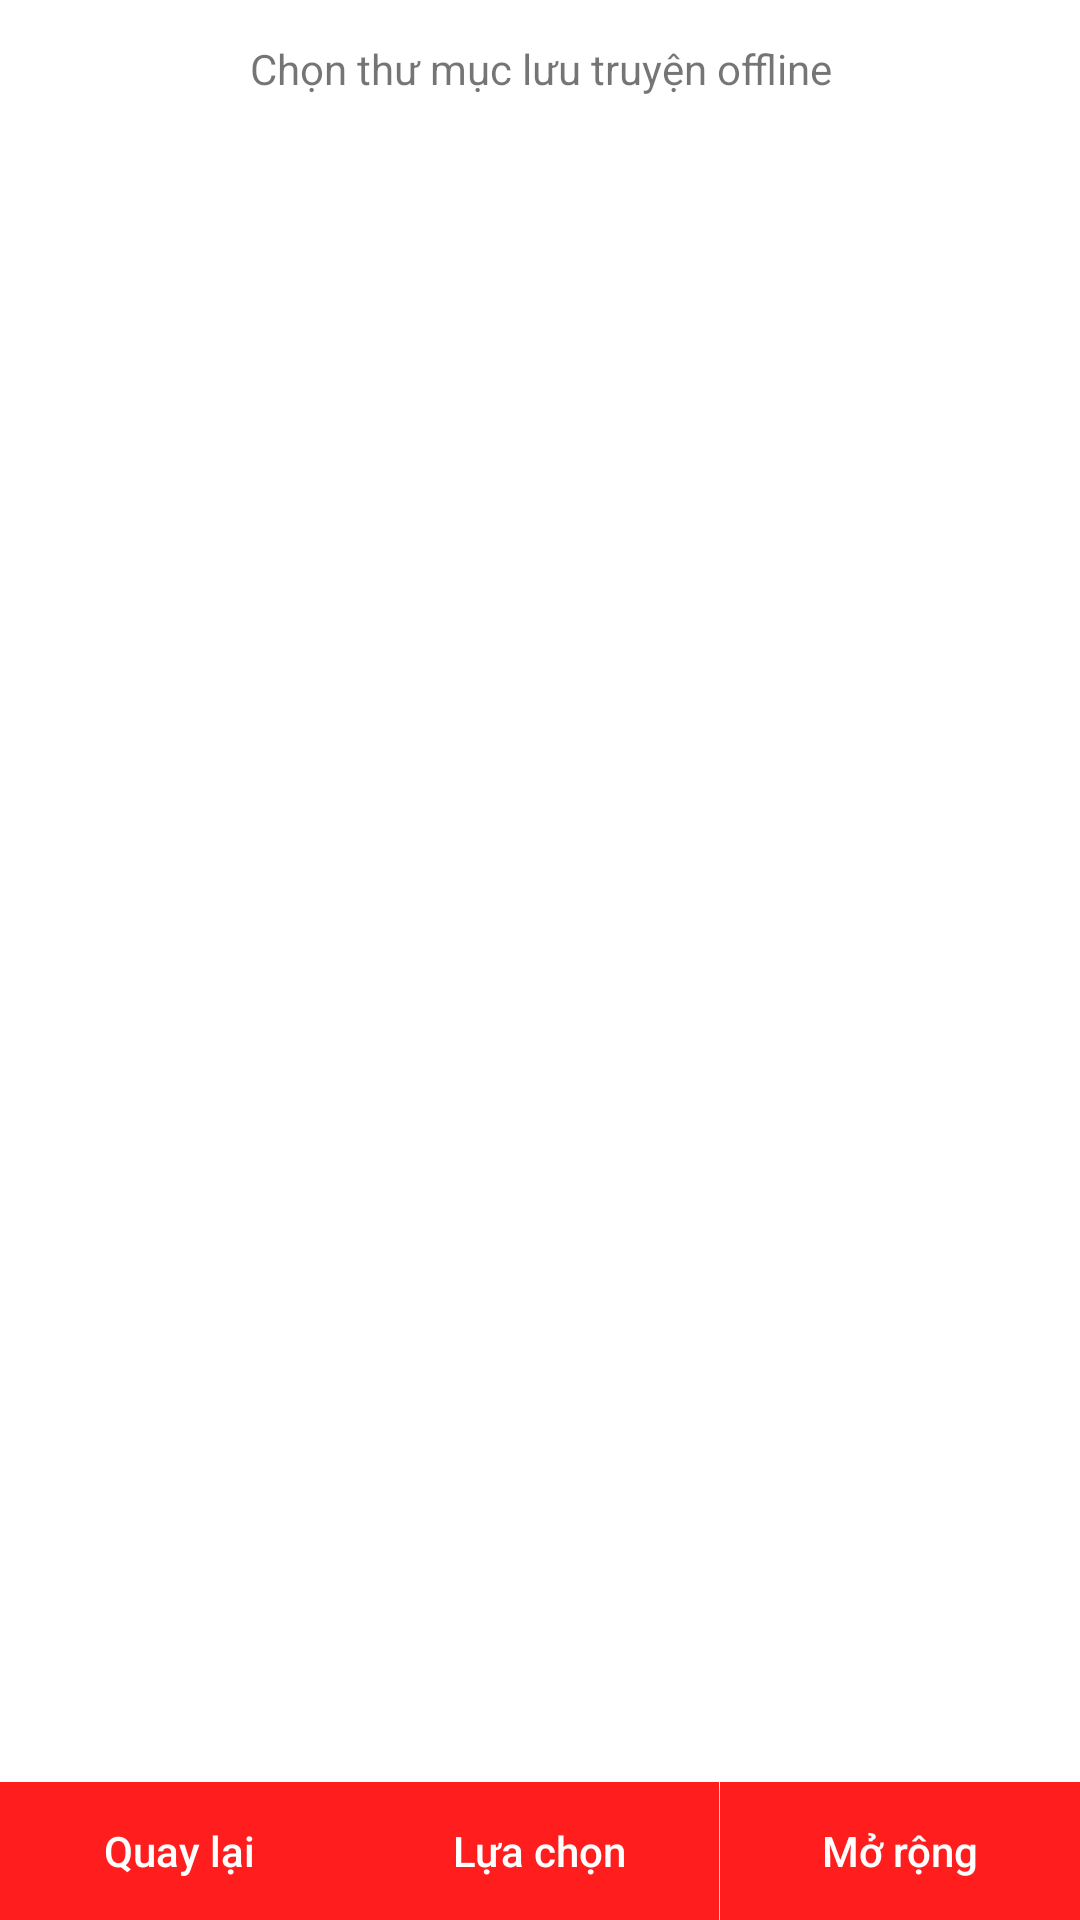

Reconstruct the res/layout file that produces this screen, plus the resources it refers to.
<!-- AndroidManifest.xml: application theme Theme.DoreComic.Light -->
<!-- res/layout/fragment_filedialog.xml -->
<?xml version="1.0" encoding="utf-8"?>
<LinearLayout xmlns:android="http://schemas.android.com/apk/res/android"
    xmlns:tools="http://schemas.android.com/tools"
    android:layout_width="match_parent"
    android:layout_height="match_parent"
    android:layout_weight="14"
    android:orientation="vertical"
    android:background="?android:attr/selectableItemBackground">

    <LinearLayout
        android:layout_width="match_parent"
        android:layout_height="0dp"
        android:layout_weight="1">

        <TextView
            android:gravity="center"
            android:id="@+id/txt_current_path"
            android:text="@string/file_text"
            android:layout_width="match_parent"
            android:layout_height="match_parent"/>
    </LinearLayout>

    <androidx.recyclerview.widget.RecyclerView
        android:id="@+id/list_file_content"
        android:layout_width="match_parent"
        android:layout_height="0dp"
        android:layout_weight="12"
        android:background="@color/white"/>

    <LinearLayout
        android:layout_width="match_parent"
        android:layout_height="0dp"
        android:layout_weight="1"
        android:orientation="horizontal"
        android:weightSum="3">


        <androidx.appcompat.widget.AppCompatButton
            android:id="@+id/btn_back"
            android:layout_width="0dp"
            android:layout_height="match_parent"
            android:layout_weight="1"
            android:background="@color/red"
            android:textColor="@color/white"
            android:text="@string/back_vie"
            android:textAllCaps="false"
            tools:ignore="NestedWeights" />

        <androidx.appcompat.widget.AppCompatButton
            android:layout_marginRight="0.1dp"
            android:id="@+id/btn_chosefile"
            android:layout_width="0dp"
            android:layout_height="match_parent"
            android:layout_weight="1"
            android:background="@color/red"
            android:textColor="@color/white"
            android:text="@string/choose"
            android:textAllCaps="false"
            tools:ignore="NestedWeights,RtlHardcoded" />

        <androidx.appcompat.widget.AppCompatButton
            android:id="@+id/btn_openfile"
            android:layout_width="0dp"
            android:layout_height="match_parent"
            android:layout_weight="1"
            android:background="@color/red"
            android:textColor="@color/white"
            android:textAllCaps="false"
            android:text="@string/open"
            tools:ignore="ButtonStyle" />
    </LinearLayout>


</LinearLayout>
<!-- resources referenced by this layout -->
<resources>
  <color name="red">#FF1D1D</color>
  <color name="white">#FFFFFFFF</color>
  <string name="back_vie">Quay lại</string>
  <string name="choose">Lựa chọn</string>
  <string name="file_text">Chọn thư mục lưu truyện offline</string>
  <string name="open">Mở rộng</string>
  <style name="Theme.DoreComic.Light" parent="Theme.MaterialComponents.Light.NoActionBar">
          
          <item name="colorPrimary">@color/purple_500</item>
          <item name="colorPrimaryVariant">@color/purple_700</item>
          <item name="colorOnPrimary">@color/white</item>
          
          <item name="colorSecondary">@color/teal_200</item>
          <item name="colorSecondaryVariant">@color/teal_700</item>
          <item name="colorOnSecondary">@color/black</item>
          
          <item name="android:windowActivityTransitions">true</item>
          <item name="windowSplashScreenBackground">@drawable/splash_background</item>
          <item name="android:statusBarColor" tools:targetApi="l">?attr/colorPrimaryVariant</item>
  
          
  
          
  
  
  
  
  
      </style>
  <color name="purple_500">#FF6200EE</color>
  <color name="purple_700">#FF3700B3</color>
  <color name="teal_200">#FF03DAC5</color>
  <color name="teal_700">#FF018786</color>
  <color name="black">#FF000000</color>
  <!-- drawable splash_background (drawable) -->
  <?xml version="1.0" encoding="utf-8"?>
  <layer-list xmlns:android="http://schemas.android.com/apk/res/android">
      <item
          android:drawable="@drawable/bg_gradient"/>
      <item>
          <bitmap android:gravity="center"
              android:src="@drawable/cm_splash"/>
      </item>
  </layer-list>
  <!-- drawable cm_splash: png bitmap (drawable-v24, 180739 bytes) -->
</resources>
